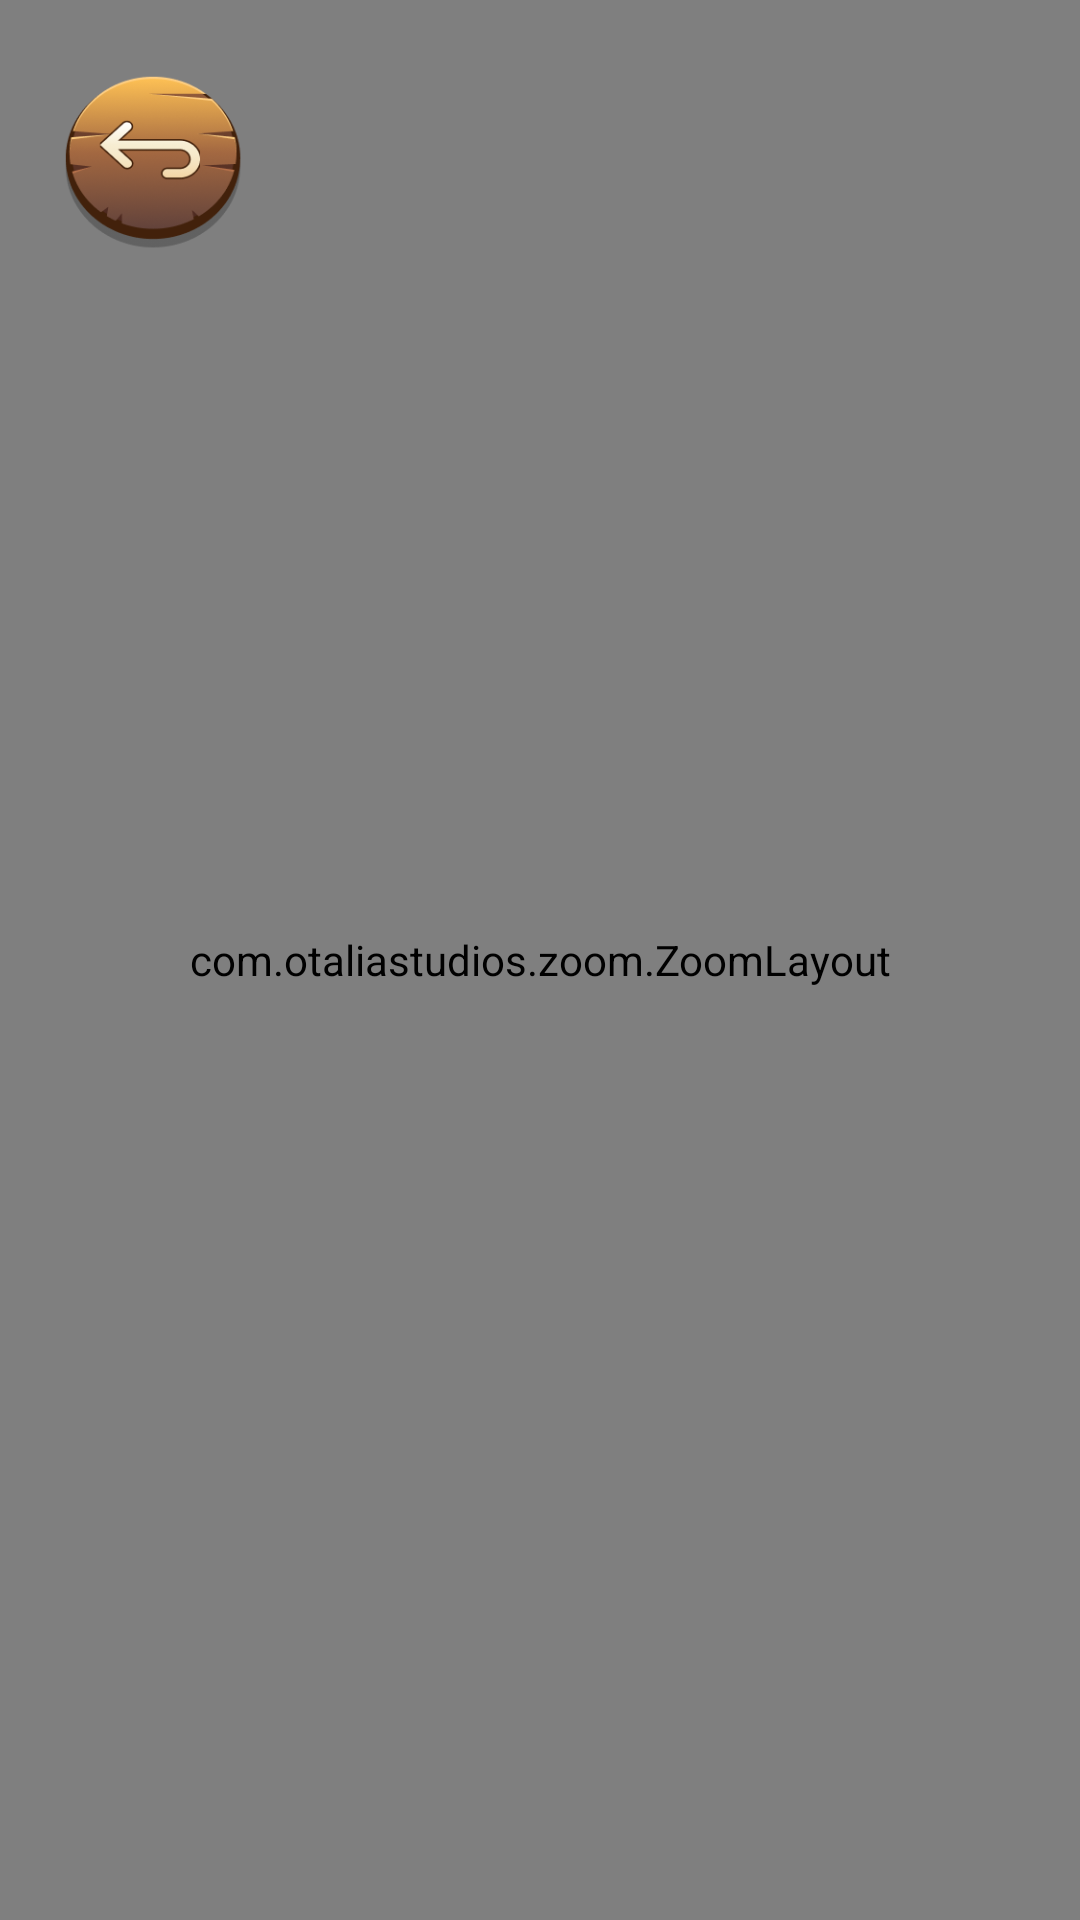

Reconstruct the res/layout file that produces this screen, plus the resources it refers to.
<!-- AndroidManifest.xml: application theme Theme.AntiSoch -->
<!-- res/layout/activity_level_map.xml -->
<?xml version="1.0" encoding="utf-8"?>
<FrameLayout xmlns:android="http://schemas.android.com/apk/res/android"
    xmlns:zoom="http://schemas.android.com/apk/res-auto"
    android:layout_width="match_parent"
    android:layout_height="match_parent">

    <com.otaliastudios.zoom.ZoomLayout
        android:id="@+id/zoomLayout"
        android:layout_width="match_parent"
        android:layout_height="match_parent"
        zoom:maxZoom="2.5"
        zoom:hasClickableChildren="true"
        zoom:overScrollHorizontal="false"
        zoom:overScrollVertical="false">

        <FrameLayout
            android:id="@+id/mapContainer"
            android:layout_width="1920dp"
            android:layout_height="1080dp">

            <ImageView
                android:id="@+id/mapImageView"
                android:layout_width="match_parent"
                android:layout_height="match_parent"
                android:scaleType="fitXY"
                android:src="@drawable/map_image3" />

            
        </FrameLayout>
    </com.otaliastudios.zoom.ZoomLayout>

    <ImageButton
        android:id="@+id/btnBackMap"
        android:layout_width="70dp"
        android:layout_height="70dp"
        android:layout_gravity="top|start"
        android:layout_margin="16dp"
        android:background="@null"
        android:src="@drawable/back_button"
        android:scaleType="centerCrop" />
</FrameLayout>
<!-- resources referenced by this layout -->
<resources>
  <!-- drawable back_button: png bitmap (drawable, 20948 bytes) -->
  <style name="Theme.AntiSoch" parent="Theme.MaterialComponents.Light.NoActionBar">
          
          <item name="colorPrimary">@color/purple_500</item>
          <item name="colorPrimaryVariant">@color/purple_700</item>
          <item name="colorOnPrimary">@color/white</item>
          
          <item name="colorSecondary">@color/teal_200</item>
          <item name="colorSecondaryVariant">@color/teal_700</item>
          <item name="colorOnSecondary">@color/black</item>
          
          <item name="android:statusBarColor">@color/purple_700</item>
      </style>
  <color name="purple_500">#9370DB</color>
  <color name="purple_700">#7B68EE</color>
  <color name="white">#FFFFFFFF</color>
  <color name="teal_200">#FF03DAC5</color>
  <color name="teal_700">#FF018786</color>
  <color name="black">#FF000000</color>
</resources>
